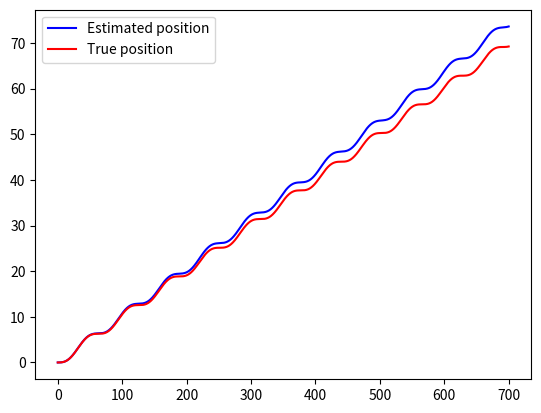
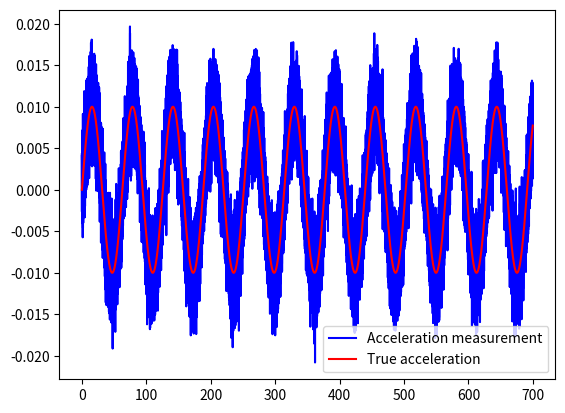
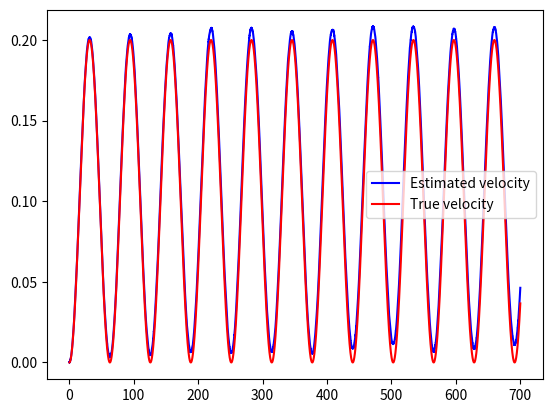

Source code (Python) for these figures, in order:

# [redacted]
#PROBLEM SET 3 - Q1

import numpy as np
import matplotlib.pyplot as plt
import math

class problem_set3:

       
    def __init__(self):
        np.random.seed(1)
        self.dt = 0.01
        self.time = np.arange(0,700,self.dt)
        
        self.sigma_b = 1E-6 # bias covariance for acceleration
        self.sigma_z = 2.5E-3 # noise covariance for acceleration
        self.x = 0.0 #True position
        self.v = 0.0 #True velocity
        self.a = 0.0 # True acceleration
        self.b = 0.0 # Bias for acceleration measurements

        self.a_ = 0.0 # Acceleration measurement
        # STATE VECTOR
        self.xhat = np.array([[0.0],[0.0]]) # state vector (position, velocity)

        self.results = [[], [],[],[],[],[],[],[],[],[]] #do not change this variable. You can use it to plot some data.
        for t in self.time: # control loop
            self.true_states(t)
            self.measurements_model()
            self.estimated_states()
            self.save_results(t)

    
    def save_results(self,t):
        self.results[0].append(t)
        self.results[1].append(self.x) # True position
        self.results[2].append(self.xhat[0,0]) # Position estimate
        self.results[3].append(self.a) # True acceleration
        self.results[4].append(self.a_) # Acceleration measurements
        self.results[5].append(self.v) # True velocity
        self.results[6].append(self.xhat[1,0]) # Velocity estimate

    def true_states(self, t):
        self.a = math.sin(0.1*t)*0.01 # True acceleration
        xdot =  self.v
        vdot = self.a 
        self.x += xdot * self.dt 
        self.v += vdot * self.dt

    def measurements_model(self):
        noise = np.random.randn(1,1).item()*self.sigma_z # Acceleration noise
        bdot = np.random.randn(1,1).item()*self.sigma_b
        self.b += bdot * self.dt 
#ACCELERATION 
        self.a_ = self.a + self.b + noise 
        
    def estimated_states(self):
        # Estimated position and velocity
        xdot = self.xhat[1,0] 
        vdot = self.a_ 
        self.xhat[0,0] += xdot * self.dt
        self.xhat[1,0] += vdot * self.dt 


if __name__ == '__main__':
    problem = problem_set3()
    plt.figure (1)
    plt.plot(problem.results[0], problem.results[2],'b')
    plt.plot(problem.results[0], problem.results[1],'r')
    plt.legend(["Estimated position", "True position"])
    
    plt.figure (2)
    plt.plot(problem.results[0], problem.results[4],'b')
    plt.plot(problem.results[0], problem.results[3],'r')
    plt.legend(["Acceleration measurement", "True acceleration"])
    
    plt.figure (3)
    plt.plot(problem.results[0], problem.results[6],'b')
    plt.plot(problem.results[0], problem.results[5],'r')
    plt.legend(["Estimated velocity", "True velocity"])

    plt.show()